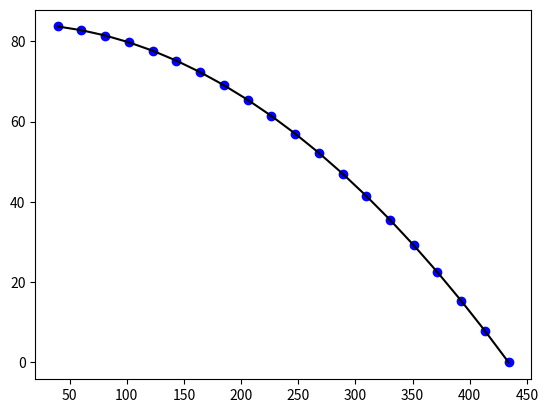

Write Python code to recreate this figure.
import numpy as np
import matplotlib.pyplot as plt
from scipy import optimize
import math as m
from scipy import integrate


class Parabola:

    def __init__(self, radius, depth, start, n_steps):
        self.radius = radius
        self.depth = depth
        self.n_steps = n_steps
        self.x = np.linspace(start, self.radius, n_steps)
        self.y = np.zeros(len(self.x))
        self.angles = np.zeros(len(self.x) - 1)
        self.y[0] = self.func(self.x[0])

        self.step = 1
        self.discretize()

    def func(self, x):
        return self.depth * (1 - x ** 2 / self.radius ** 2)

    def discretize(self):
        for seg in range(self.n_steps):
            self.y[seg] = self.depth * (1 - self.x[seg] ** 2 / self.radius ** 2)

    def interpcurve(self):

        # equally spaced in arclength
        N = np.transpose(np.linspace(0, 1, self.n_steps))

        # how many points will be uniformly interpolated?
        nt = N.size

        # number of points on the curve
        n = self.x.size
        pxy = np.array((self.x, self.y)).T
        p1 = pxy[0, :]
        pend = pxy[-1, :]
        last_segment = np.linalg.norm(np.subtract(p1, pend))
        epsilon = 10 * np.finfo(float).eps

        # IF the two end points are not close enough lets close the curve
        if last_segment > epsilon * np.linalg.norm(np.amax(abs(pxy), axis=0)):
            pxy = np.vstack((pxy, p1))
            nt = nt + 1
        else:
            print('Contour already closed')

        pt = np.zeros((nt, 2))

        # Compute the chordal arclength of each segment.
        chordlen = (np.sum(np.diff(pxy, axis=0) ** 2, axis=1)) ** (1 / 2)
        # Normalize the arclengths to a unit total
        chordlen = chordlen / np.sum(chordlen)
        # cumulative arclength
        cumarc = np.append(0, np.cumsum(chordlen))

        tbins = np.digitize(N, cumarc)  # bin index in which each N is in

        # catch any problems at the ends
        tbins[np.where(tbins <= 0 | (N <= 0))] = 1
        tbins[np.where(tbins >= n | (N >= 1))] = n - 1

        s = np.divide((N - cumarc[tbins]), chordlen[tbins - 1])
        pt = pxy[tbins, :] + np.multiply((pxy[tbins, :] - pxy[tbins - 1, :]), (np.vstack([s] * 2)).T)

        self.x = np.zeros(len(pt))
        self.y = np.zeros(len(pt))

        for i, point in enumerate(pt):
            self.x[i] = point[0]
            self.y[i] = point[1]

        return pt

    def segment_curve(self):
        for i, x in enumerate(self.x):
            self.y[i] = self.func(x)

    def calc_angles(self):
        points = list(zip(self.x, self.y))
        for i in range(len(points) - 1):
            # seg1 = np.linalg.norm(points[i + 1]) - np.linalg.norm(points[i])
            seg1x = points[i+1][0] - points[i][0]
            seg1y = points[i+1][1] - points[i][1]
            seg1 = m.sqrt(seg1x**2 + seg1y**2)
            angle = m.acos(seg1x/seg1)

            #
            # unit1 = points[i] / np.linalg.norm(points[i])
            # unit2 = points[i + 1] / np.linalg.norm(points[i + 1])
            # angle = np.arccos(np.dot(unit1, unit2))
            self.angles[i] = angle
        return

    def get_segments(self):
        segments = {'coords': [], 'lengths':[]}
        points = list(zip(self.x, self.y))
        for i in range(len(points) - 1):
            segments['coords'].append((points[i], points[i+1]))
            seg1x = points[i+1][0] - points[i][0]
            seg1y = points[i+1][1] - points[i][1]
            seg_length = m.sqrt(seg1x**2 + seg1y**2)
            segments['lengths'].append(seg_length)

        return segments



if __name__ == '__main__':
    p = Parabola(434.0, 84.38, 25 + 14.71, 20)

    p.segment_curve()

    # pt = p.interpcurve()

    p.calc_angles()

    segments = p.get_segments()

    # angles = np.cumsum(p.angles)
    # print(len(angles))
    print(len(segments['lengths']))
    radius = 0.0
    i = 0
    for angle in p.angles:
        radius += m.cos(angle) * segments['lengths'][i]
        i += 1

    radius += 25 + 14.71
    print(radius)

    print(p.angles)
    print(segments['lengths'])

    plt.plot(p.x, p.y, 'bo', p.x, p.y, 'k')

    plt.show()
